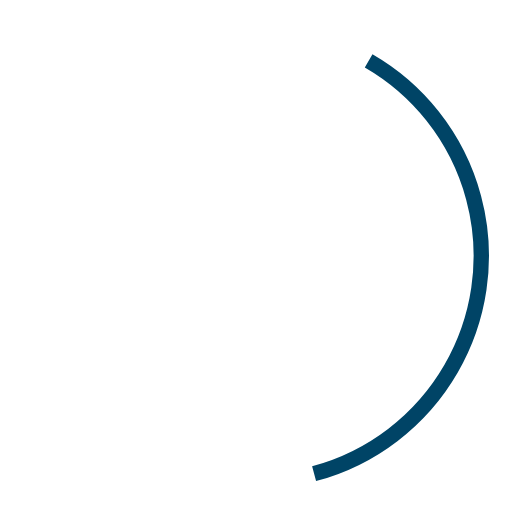
t = 0.00 s
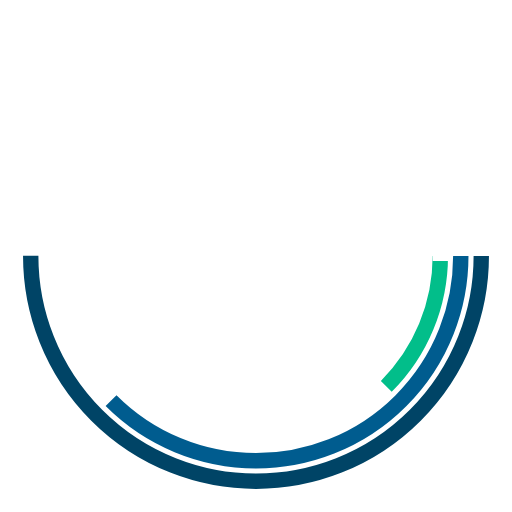
t = 0.15 s
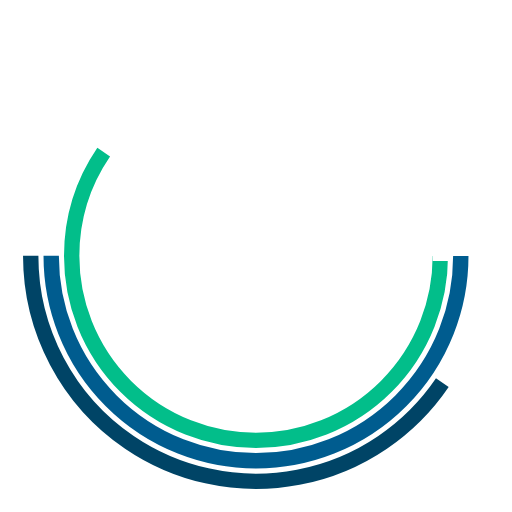
t = 0.34 s
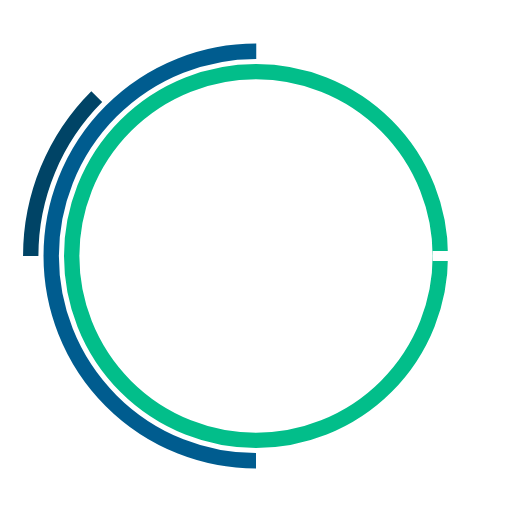
t = 0.50 s
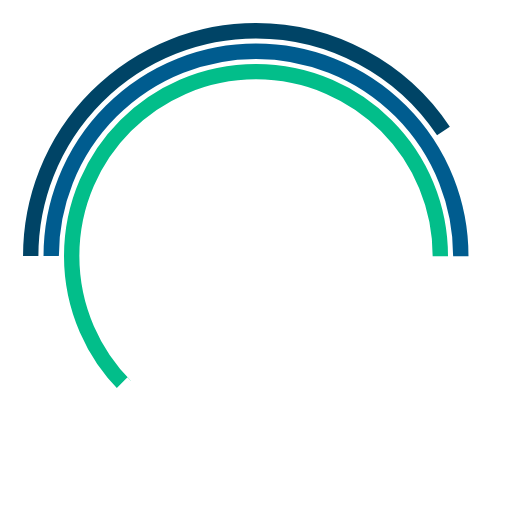
t = 0.65 s
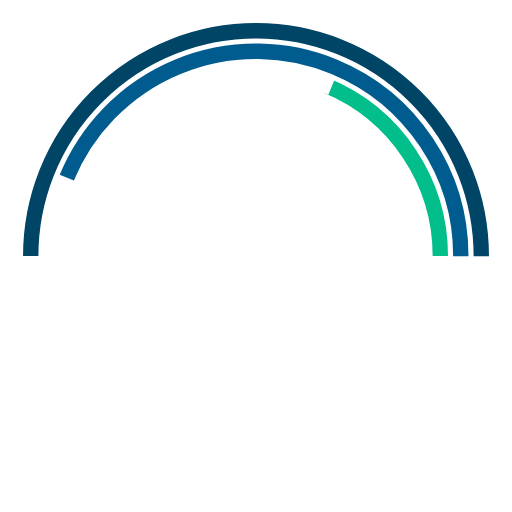
t = 0.83 s

The animated SVG that drew these frames (rendered in a browser with its animation timeline set to each time). Animation: 6 SMIL elements (animate=3,animateTransform=3); one cycle of 1.00 s, repeats indefinitely.

<svg xmlns="http://www.w3.org/2000/svg" style="margin: auto; display: block; shape-rendering: auto;" width="256px" height="256px" viewBox="0 0 100 100" preserveAspectRatio="xMidYMid"><clipPath id="cp"><path d="M0 -45.5 A45.5 45.5 0 0 1 0 45.5 A45.5 45.5 0 0 1 0 -45.5 M34.5 -1L34.5 1L39.5 1L39.5 -1Z"/></clipPath><g transform="translate(50,50)"><circle clip-path="url(#cp)" cx="0" cy="0" fill="none" r="36" stroke="#02be8a" stroke-width="3" stroke-dasharray="56.548667764616276 0 0 0 0 226.1946710584651"><animate attributeName="stroke-dasharray" dur="1s" repeatCount="indefinite" begin="-0.1s" keyTimes="0;0.2;0.4;0.6;0.8;1" values="
0 0 0 0 0 226.1946710584651;
0 0 0 0 0 226.1946710584651;
0 0 113.09733552923255 0 0 226.1946710584651;
0 0 226.1946710584651 0 0 226.1946710584651;
0 0 113.09733552923255 0 0 226.1946710584651;
0 0 0 0 0 226.1946710584651
"/><animateTransform attributeName="transform" type="rotate" dur="1s" repeatCount="indefinite" begin="-0.1s" values="0;0;0;0;180;360"/></circle><circle cx="0" cy="0" fill="none" r="40" stroke="#005C8F" stroke-width="3" stroke-dasharray="125.66370614359172 0 0 251.32741228718345"><animate attributeName="stroke-dasharray" dur="1s" repeatCount="indefinite" begin="0s" values="
0 0 0 0 0 251.32741228718345;
0 0 125.66370614359172 0 0 251.32741228718345;
0 0 125.66370614359172 0 0 251.32741228718345;
0 0 125.66370614359172 0 0 251.32741228718345;
0 0 125.66370614359172 0 0 251.32741228718345;
0 0 0 0 0 251.32741228718345
"/><animateTransform attributeName="transform" type="rotate" dur="1s" repeatCount="indefinite" begin="0s" values="0;0;0;180;180;360"/></circle><circle cx="0" cy="0" fill="none" r="44" stroke="#004466" stroke-width="3" stroke-dasharray="138.23007675795088 0 0 276.46015351590177" transform="rotate(45)"><animate attributeName="stroke-dasharray" dur="1s" repeatCount="indefinite" begin="0s" keyTimes="0;0.06;0.1;0.3;0.45;0.5;0.7;0.90;1" values="
0 0 103.67255756846316 0 0 276.46015351590177;
0 0 103.67255756846316 0 0 276.46015351590177;
0 0 138.23007675795088 0 0 276.46015351590177;
0 0 138.23007675795088 0 0 276.46015351590177;
0 0 34.55751918948772 0 0 276.46015351590177;
0 0 34.55751918948772 0 0 276.46015351590177;
0 0 138.23007675795088 0 0 276.46015351590177;
0 0 138.23007675795088 0 0 276.46015351590177;
0 0 103.67255756846316 0 0 276.46015351590177
"/><animateTransform attributeName="transform" type="rotate" dur="1s" repeatCount="indefinite" begin="0s" keyTimes="0;0.06;0.1;0.3;0.5;0.6;0.8;0.90;1" values="-60;0;0;0;180;180;180;180;300"/></circle></g></svg>